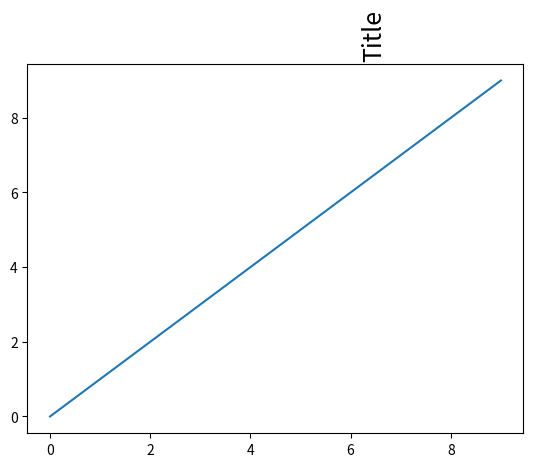

Source code (Python):
import matplotlib.pyplot as plt

plt.title('Title', fontsize=18, position=(0.7, 0.2), rotation='vertical')
plt.plot(range(0,10), range(0,10))

plt.show()
